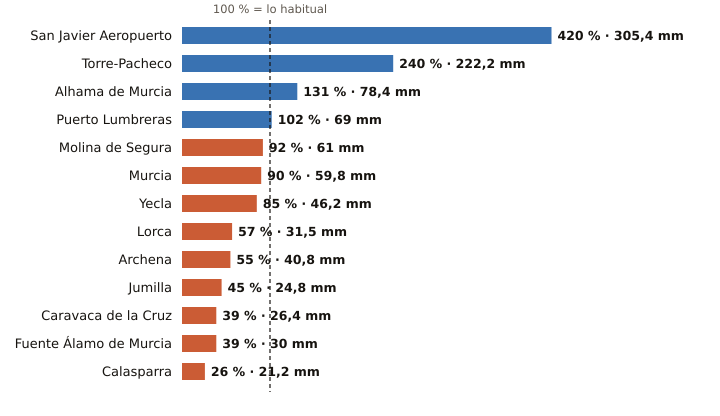

Values plotted in this chart, from the file beside it:
estacion, provincia, indicativo, mm_otono, referencia_mm, pct, periodo_referencia, hasta, hora
San Javier Aeropuerto, Murcia, 7031X, 305.4, 72.7, 420, 2011-2025, 2026-11-01, 22
Torre-Pacheco, Murcia, 7026X, 222.2, 92.5, 240, 2005-2025, 2026-11-01, 22
Alhama de Murcia, Murcia, 7227X, 78.4, 59.7, 131, 2004-2025, 2026-11-01, 21
Puerto Lumbreras, Murcia, 7211B, 69.0, 67.6, 102, 1991-2020, 2026-11-01, 20
Molina de Segura, Murcia, 7237E, 61.0, 66.3, 92, 2005-2025, 2026-11-01, 22
Murcia, Murcia, 7178I, 59.8, 66.1, 90, 1991-2020, 2026-11-01, 22
Yecla, Murcia, 7275C, 46.2, 54.2, 85, 2009-2025, 2026-11-01, 22
Lorca, Murcia, 7209, 31.5, 54.9, 57, 1991-2020, 2026-11-01, 22
Archena, Murcia, 7158X, 40.8, 73.6, 55, 2008-2025, 2026-11-01, 20
Jumilla, Murcia, 7138B, 24.8, 55.5, 45, 2009-2025, 2026-11-01, 21
Caravaca de la Cruz, Murcia, 7119B, 26.4, 67.1, 39, 2009-2025, 2026-11-01, 22
Fuente Álamo de Murcia, Murcia, 7023X, 30.0, 77.2, 39, 2008-2025, 2026-11-01, 20
Calasparra, Murcia, 7121A, 21.2, 80.5, 26, 2008-2025, 2026-11-01, 21
